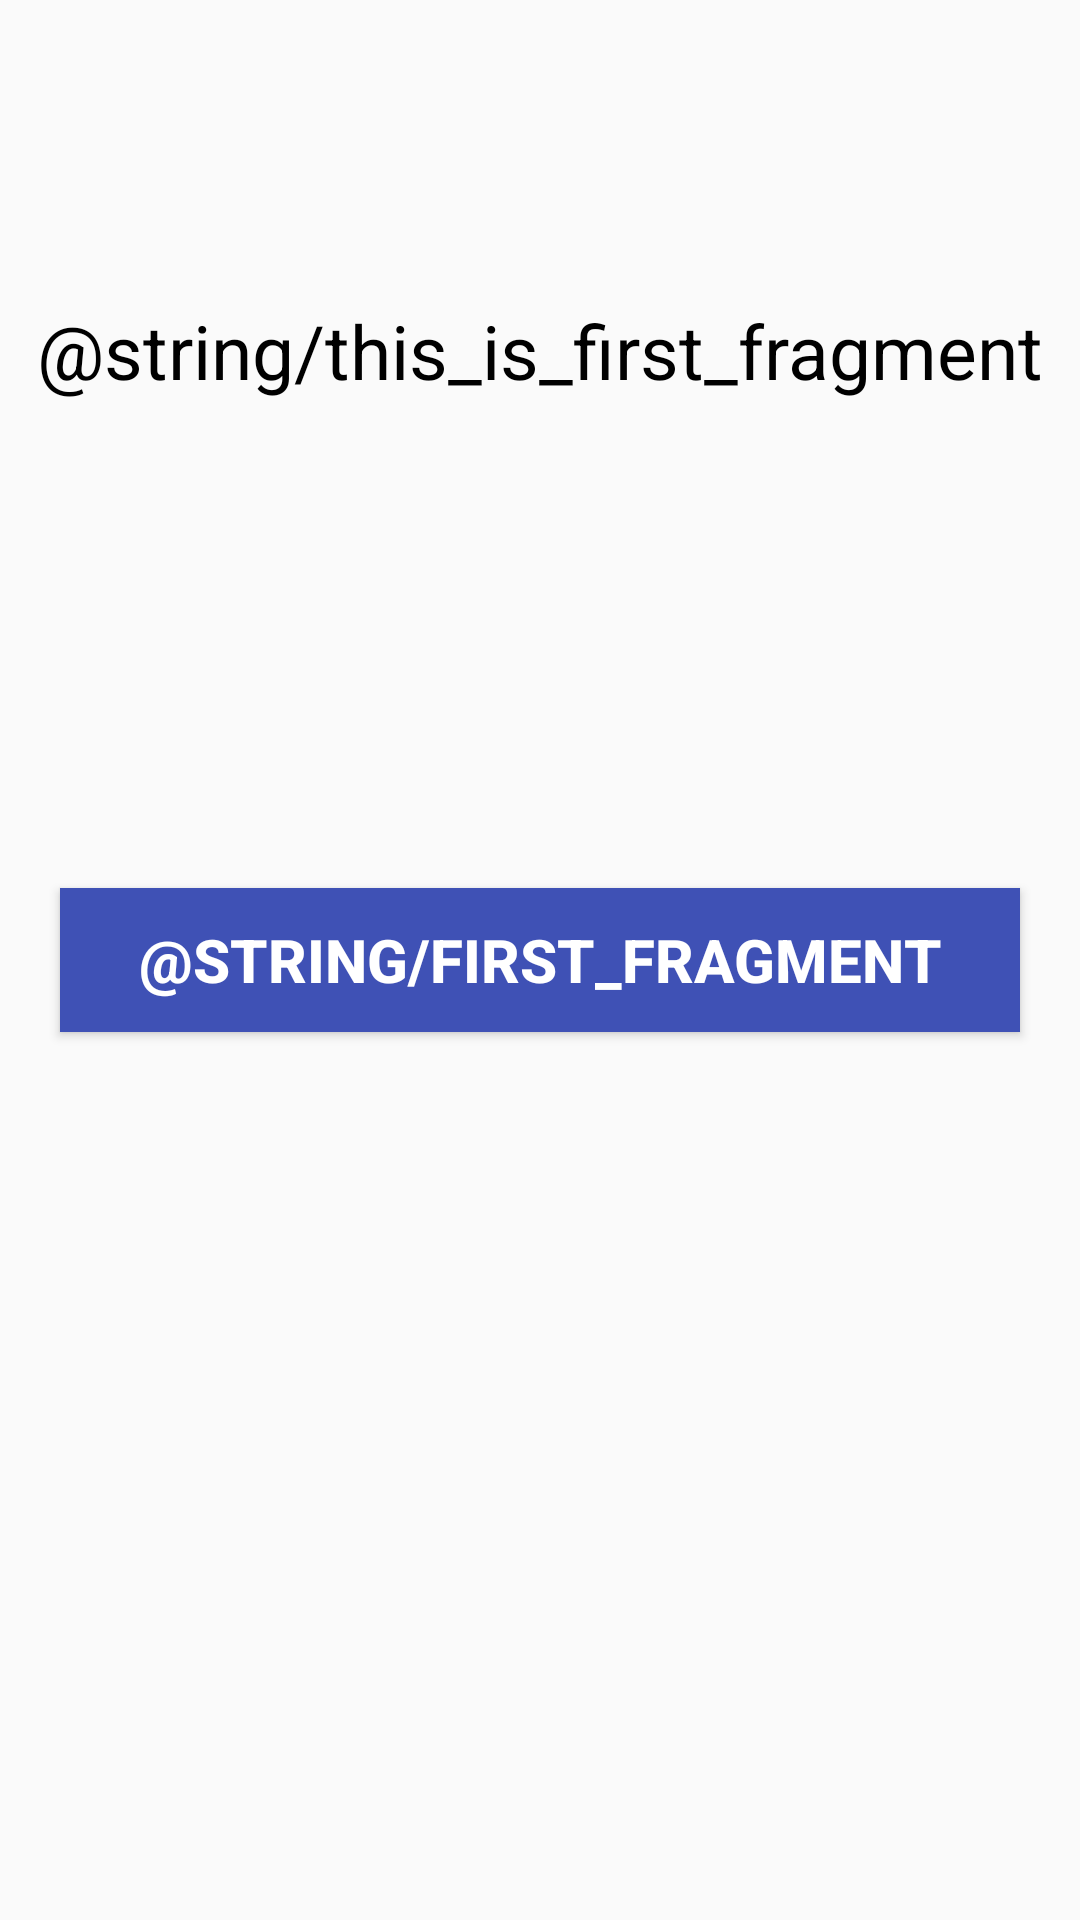

Here is an Android app screen rendered from its layout file. Give the layout XML and the strings, colors and styles it references.
<!-- AndroidManifest.xml: application theme AppTheme -->
<!-- res/layout/fragment_first.xml -->
<RelativeLayout xmlns:android="http://schemas.android.com/apk/res/android"
    xmlns:tools="http://schemas.android.com/tools"
    android:layout_width="match_parent"
    android:layout_height="match_parent"
    tools:context=".home.FirstFragment">

    
    <TextView
        android:layout_width="wrap_content"
        android:layout_height="wrap_content"
        android:layout_centerHorizontal="true"
        android:layout_marginTop="100dp"
        android:text="@string/this_is_first_fragment"
        android:textColor="@color/black"
        android:textSize="25sp" />

    <Button
        android:id="@+id/firstButton"
        android:layout_width="fill_parent"
        android:layout_height="wrap_content"
        android:layout_centerInParent="true"
        android:layout_marginLeft="20dp"
        android:layout_marginRight="20dp"
        android:background="@color/colorPrimary"
        android:text="@string/first_fragment"
        android:textColor="@color/colorWhite"
        android:textSize="20sp"
        android:textStyle="bold" />
</RelativeLayout>
<!-- resources referenced by this layout -->
<resources>
  <color name="colorPrimary">#3F51B5</color>
  <color name="colorWhite">#ffffff</color>
  <style name="AppTheme" parent="Theme.AppCompat.Light.DarkActionBar">
          
          <item name="colorPrimary">@color/colorPrimary</item>
          <item name="colorPrimaryDark">@color/colorPrimaryDark</item>
          <item name="colorAccent">@color/colorAccent</item>
      </style>
  <color name="colorPrimaryDark">#303F9F</color>
  <color name="colorAccent">#FF4081</color>
  <!-- not gathered from this repository: default colours our renderer supplied (Android Studio template values) -->
  <color name="black">#FF000000</color>
</resources>
